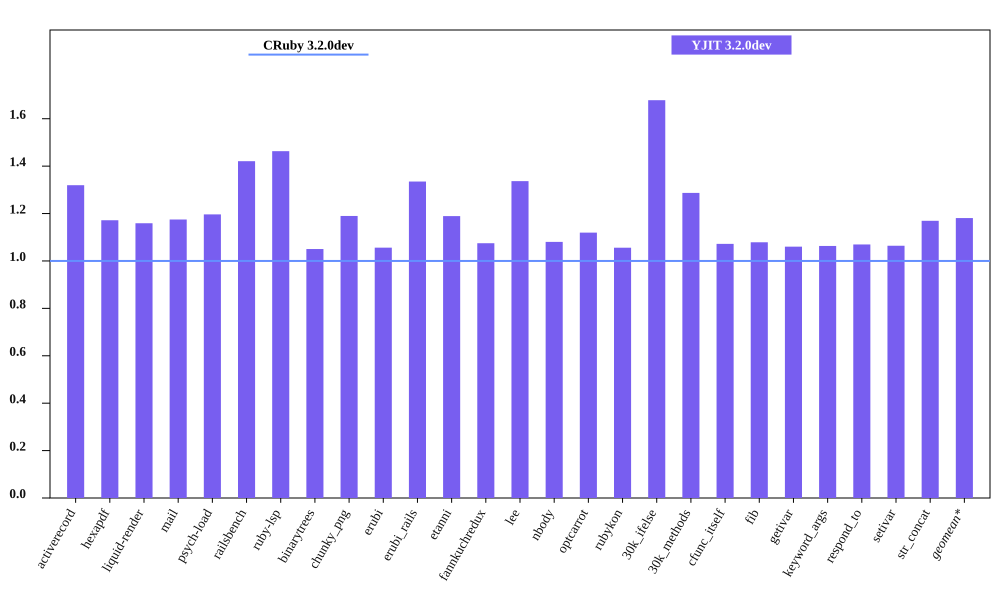

Data behind this chart, as committed beside it:
bench, CRuby 3.2.0dev mem (MiB), YJIT 3.2.0dev mem (MiB), Inline Code, Outlined Code, YJIT Mem overhead
activerecord, 63.01, 83.15, 3, 3
hexapdf, 288.2, 337.7, 2, 2
liquid-render, 30.57, 35.43, 1, 1
mail, 49.17, 57.77, 2, 2
psych-load, 35.83, 42.87, 1, 1
railsbench, 101.8, 144.6, 6, 6
ruby-lsp, 93.99, 137.5, 6, 6
binarytrees, 30.98, 32.54, 1, 1
chunky_png, 42.82, 50.95, 1, 1
erubi, 89.32, 94.33, 1, 1
erubi_rails, 101, 134.8, 5, 5
etanni, 95.7, 113.8, 1, 1
fannkuchredux, 25.02, 26.89, 1, 1
lee, 32.61, 43.59, 1, 1
nbody, 25.16, 27.19, 1, 1
optcarrot, 58.21, 65.16, 1, 1
rubykon, 55.64, 58.75, 1, 1
30k_ifelse, 66.14, 111, 6, 6
30k_methods, 58.14, 74.84, 2, 2
cfunc_itself, 24.98, 26.78, 1, 1
fib, 24.94, 26.9, 1, 1
getivar, 25.13, 26.64, 1, 1
keyword_args, 25.25, 26.85, 1, 1
respond_to, 25.15, 26.9, 1, 1
setivar, 25.09, 26.7, 1, 1
str_concat, 108.9, 127.3, 1, 1
